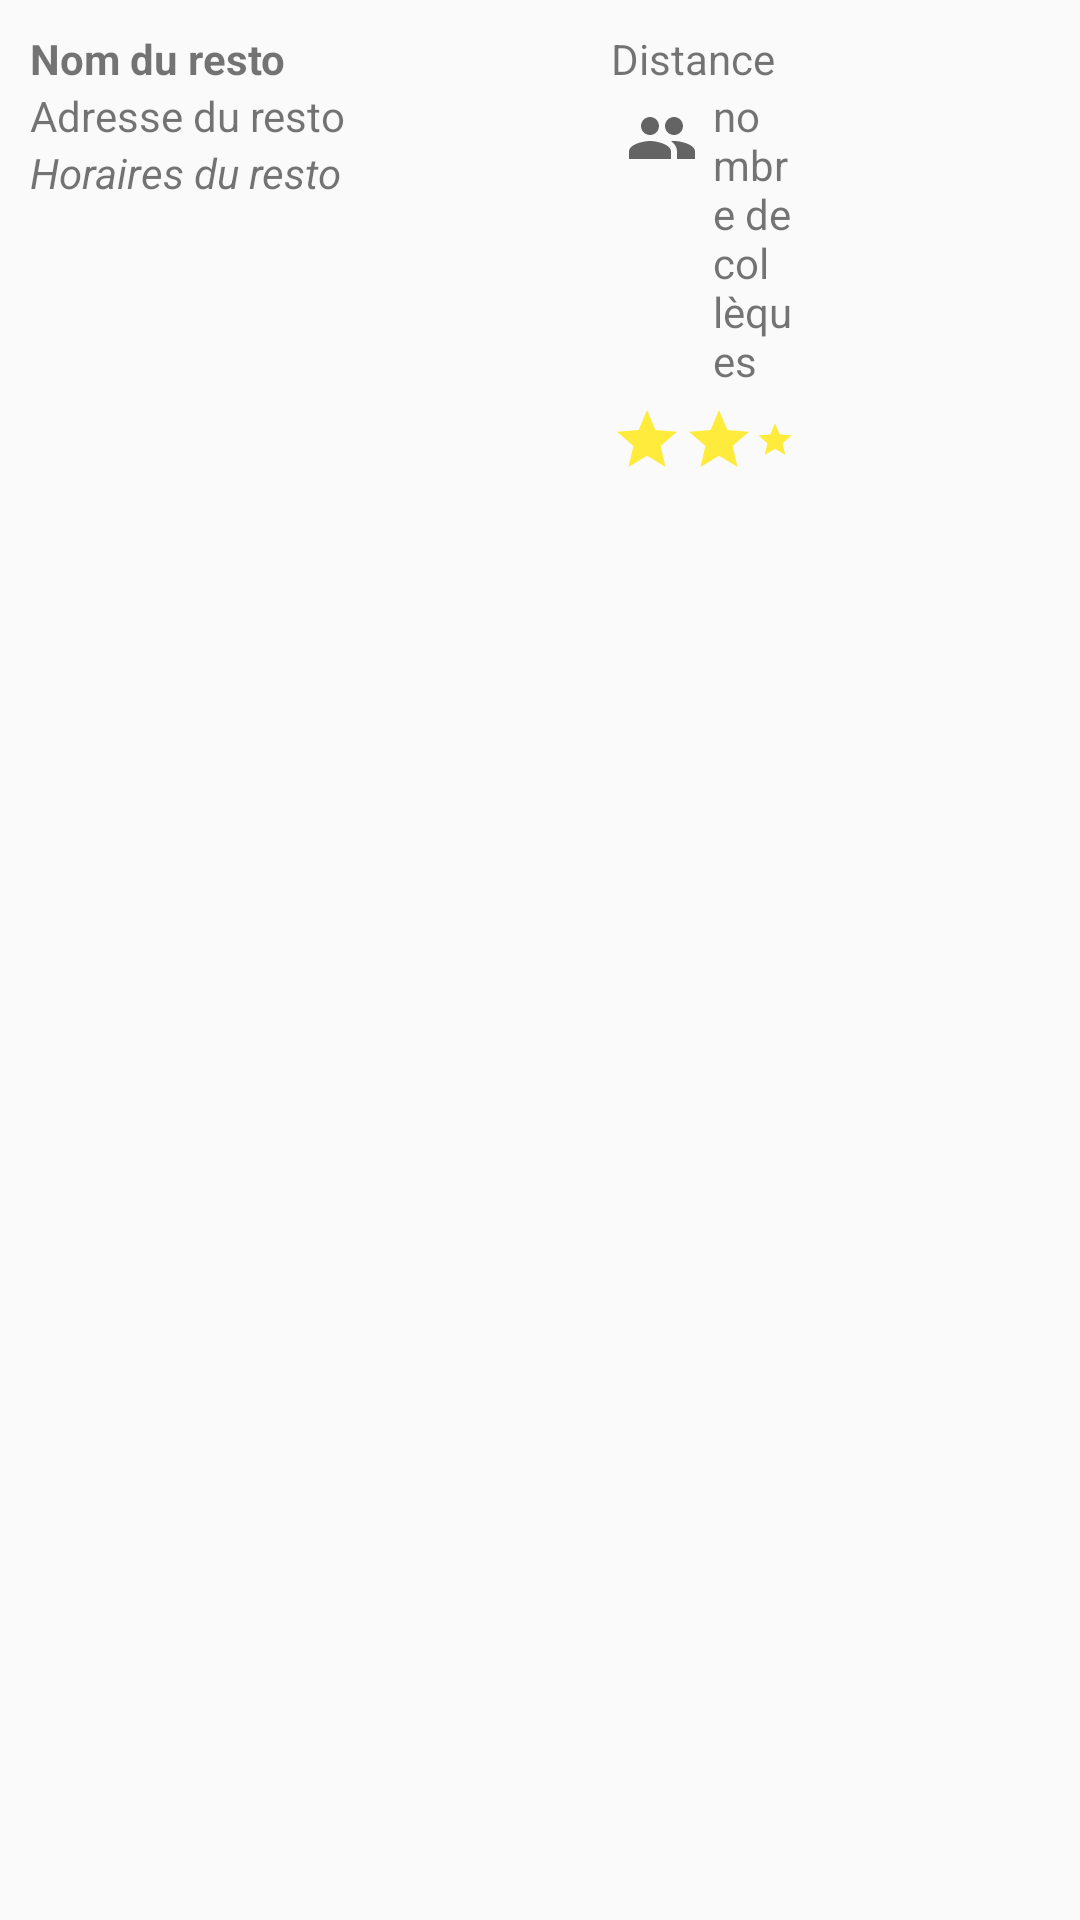

The Android layout XML behind this screen, and the referenced resources:
<!-- AndroidManifest.xml: application theme AppTheme -->
<!-- res/layout/list_view_item.xml -->
<?xml version="1.0" encoding="utf-8"?>
<LinearLayout
    xmlns:android="http://schemas.android.com/apk/res/android"
    android:id="@+id/article_item"
    android:orientation="horizontal"
    android:layout_width="match_parent"
    android:layout_height="wrap_content"
    android:padding="10dp"
    >

    <LinearLayout
        android:layout_width="match_parent"
        android:layout_height="match_parent"
        android:layout_weight="0.5"
        android:orientation="vertical">

        <TextView
            android:id="@+id/restaurant_name"
            android:layout_width="match_parent"
            android:layout_height="wrap_content"
            android:textStyle="bold"
            android:text="@string/resto_name"
            />

        <TextView
            android:id="@+id/restaurant_address"
            android:layout_width="match_parent"
            android:layout_height="wrap_content"
            android:text="@string/resto_address" />

        <TextView
            android:id="@+id/restaurant_openinghours"
            android:layout_width="match_parent"
            android:layout_height="wrap_content"
            android:textStyle="italic"
            android:text="@string/resto_open" />

    </LinearLayout>

    <LinearLayout
        android:layout_width="match_parent"
        android:layout_height="match_parent"
        android:layout_weight="0.95"
        android:orientation="vertical">

        <TextView
            android:id="@+id/restaurant_proximity"
            android:layout_width="match_parent"
            android:layout_height="wrap_content"
            android:text="@string/resto_distance"
            />

        <LinearLayout
            android:layout_width="match_parent"
            android:layout_height="wrap_content"
            android:orientation="horizontal">

            <ImageView
                android:id="@+id/restaurant_lovers_ic"
                android:contentDescription="@string/logo_colleagues"
                android:layout_width="wrap_content"
                android:layout_height="wrap_content"
                android:layout_marginTop="05dp"
                android:src="@drawable/baseline_people_24"
                android:layout_marginHorizontal="5dp"/>

            <TextView
                android:id="@+id/restaurant_lovers_nb"
                android:layout_width="wrap_content"
                android:layout_height="wrap_content"
                android:text="@string/resto_number_colleagues"/>
        </LinearLayout>

        <LinearLayout
            android:layout_width="match_parent"
            android:layout_height="wrap_content"
            android:orientation="horizontal">
            <ImageView
                android:id="@+id/restaurant_star1"
                android:contentDescription="@string/resto_star"
                android:layout_width="wrap_content"
                android:layout_height="wrap_content"
                android:layout_marginTop="05dp"
                android:src="@drawable/ic_action_star"/>
            <ImageView
                android:id="@+id/restaurant_star2"
                android:contentDescription="@string/resto_star"
                android:layout_width="wrap_content"
                android:layout_height="wrap_content"
                android:layout_marginTop="05dp"
                android:src="@drawable/ic_action_star"/>
            <ImageView
                android:id="@+id/restaurant_star3"
                android:contentDescription="@string/resto_star"
                android:layout_width="wrap_content"
                android:layout_height="wrap_content"
                android:layout_marginTop="05dp"
                android:src="@drawable/ic_action_star"/>

        </LinearLayout>

    </LinearLayout>

    <ImageView
        android:id="@+id/restaurant_photo"
        android:contentDescription="@string/resto_photo"
        android:layout_width="75dp"
        android:layout_height="75dp"
        android:scaleType="centerCrop"
        android:layout_margin="5dp"/>

</LinearLayout>
<!-- resources referenced by this layout -->
<resources>
  <!-- drawable baseline_people_24 (drawable) -->
  <vector xmlns:android="http://schemas.android.com/apk/res/android"
      android:width="24dp"
      android:height="24dp"
      android:viewportWidth="24.0"
      android:viewportHeight="24.0"
      android:tint="?attr/colorControlNormal">
      <path
          android:fillColor="#FF000000"
          android:pathData="M16,11c1.66,0 2.99,-1.34 2.99,-3S17.66,5 16,5c-1.66,0 -3,1.34 -3,3s1.34,3 3,3zM8,11c1.66,0 2.99,-1.34 2.99,-3S9.66,5 8,5C6.34,5 5,6.34 5,8s1.34,3 3,3zM8,13c-2.33,0 -7,1.17 -7,3.5L1,19h14v-2.5c0,-2.33 -4.67,-3.5 -7,-3.5zM16,13c-0.29,0 -0.62,0.02 -0.97,0.05 1.16,0.84 1.97,1.97 1.97,3.45L17,19h6v-2.5c0,-2.33 -4.67,-3.5 -7,-3.5z"/>
  </vector>
  <!-- drawable ic_action_star (drawable) -->
  <vector xmlns:android="http://schemas.android.com/apk/res/android"
      android:width="24dp"
      android:height="24dp"
      android:viewportWidth="24"
      android:viewportHeight="24"
      android:tint="#ffeb3b">
      <path
          android:fillColor="#00838f"
          android:pathData="M12,17.27L18.18,21l-1.64,-7.03L22,9.24l-7.19,-0.61L12,2 9.19,8.63 2,9.24l5.46,4.73L5.82,21z"/>
  </vector>
  <string name="logo_colleagues">"logo nombre de collèques"</string>
  <string name="resto_address">"Adresse du resto"</string>
  <string name="resto_distance">"Distance"</string>
  <string name="resto_name">"Nom du resto"</string>
  <string name="resto_number_colleagues">"nombre de collèques</string>
  <string name="resto_open">"Horaires du resto"</string>
  <string name="resto_photo">"photo du restaurant"</string>
  <string name="resto_star">"étoile"</string>
  <style name="AppTheme" parent="Theme.AppCompat.Light.NoActionBar">
          
          <item name="colorPrimary">@color/orange</item>
          <item name="colorPrimaryDark">@color/orangeDark</item>
          <item name="colorAccent">@color/orangeAccent</item>
      </style>
  <color name="orange">#F4511E</color>
  <color name="orangeDark">#BF360C</color>
  <color name="orangeAccent">#FF8A65</color>
</resources>
